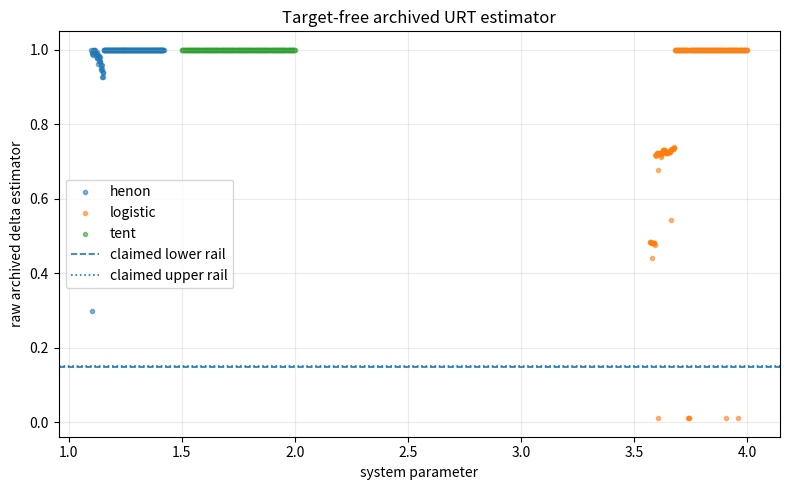

Here is the Python script that generated this plot:
#!/usr/bin/env python3
"""
Target-free audit of the archived URT rail claim.

Tests:
1. Reproduce the archived raw estimator
       delta = (D - 1)(tau - 2)
   without the later iteration that explicitly pulls delta toward 0.15.
2. Sweep logistic, tent, and Henon systems.
3. Analyse the original URT contraction map around beta=0.1475 and beta=0.150.

This script deliberately contains no icosahedral constants, no golden ratio,
and no target value inside the raw estimator.
"""

from __future__ import annotations

import math
from pathlib import Path
import numpy as np
import pandas as pd
import matplotlib.pyplot as plt

ALPHA = 1.155
THETA_H = 2.4


def raw_urt_estimator(x: np.ndarray) -> tuple[float, float, float]:
    """Archived estimator before the explicit 0.15 refinement loop."""
    x = np.asarray(x, dtype=float).ravel()
    if x.size < 40 or not np.all(np.isfinite(x)):
        return math.nan, math.nan, math.nan

    sigma = float(np.std(x))
    if sigma < 1e-12:
        return math.nan, math.nan, math.nan

    x = (x - np.mean(x)) / (sigma + 1e-10)

    acf = np.correlate(x - np.mean(x), x - np.mean(x), mode="full")
    acf = acf[acf.size // 2:]
    if abs(acf[0]) < 1e-15:
        return math.nan, math.nan, math.nan
    acf /= acf[0]

    hits = np.where(acf < math.exp(-1))[0]
    decay_lag = int(hits[0]) if hits.size else len(acf) // 10

    D = 1.0 + 2.0 / (1.0 + math.exp(-decay_lag / 10.0))
    D = max(1.0, min(D, 5.0))

    variances = [np.var(x[i::20]) for i in range(20)]
    tau = 2.0 + 0.5 * np.mean(variances) / (np.std(variances) + 1e-10)
    tau = max(1.5, min(tau, 3.5))

    delta = (D - 1.0) * (tau - 2.0)
    delta = max(0.01, min(delta, 1.0))
    return float(delta), float(D), float(tau)


def archived_refinement(delta: float) -> float:
    """The later loop that explicitly attracts estimates toward 0.15."""
    delta = float(delta)
    for i in range(30):
        kappa = delta**2 / (1.0 + delta**2)
        delta -= 0.5 * math.exp(-i / 8.0) * (delta - 0.15) * (1.0 + kappa)
        delta = max(0.001, min(delta, 0.5))
    return delta


def logistic_map(r: float, n: int = 3000, x0: float = 0.123456) -> np.ndarray:
    x = np.empty(n)
    x[0] = x0
    for i in range(1, n):
        x[i] = r * x[i - 1] * (1.0 - x[i - 1])
    return x


def tent_map(m: float, n: int = 3000, x0: float = 0.123456) -> np.ndarray:
    x = np.empty(n)
    x[0] = x0
    for i in range(1, n):
        x[i] = m * x[i - 1] if x[i - 1] < 0.5 else m * (1.0 - x[i - 1])
    return x


def henon_map(
    a: float, b: float = 0.3, n: int = 3000,
    x0: float = 0.1, y0: float = 0.1
) -> np.ndarray | None:
    x = np.empty(n)
    y = np.empty(n)
    x[0], y[0] = x0, y0
    for i in range(1, n):
        x[i] = 1.0 - a * x[i - 1] ** 2 + y[i - 1]
        y[i] = b * x[i - 1]
        if not np.isfinite(x[i]) or abs(x[i]) > 1e6:
            return None
    return x


def phi(p: np.ndarray) -> np.ndarray:
    return np.where(np.abs(p) <= np.pi, np.sin(p), np.sign(p))


def urt_step(p: np.ndarray, beta: float, u: float = 0.0) -> np.ndarray:
    return beta * (ALPHA * (p - THETA_H * phi(p)) + u)


def run() -> tuple[pd.DataFrame, pd.DataFrame]:
    rows: list[dict[str, float | str]] = []

    for r in np.linspace(3.57, 4.0, 220):
        delta, D, tau = raw_urt_estimator(logistic_map(float(r))[500:])
        rows.append({"system": "logistic", "parameter": r, "delta_raw": delta, "D": D, "tau": tau})

    for m in np.linspace(1.5, 1.999, 220):
        delta, D, tau = raw_urt_estimator(tent_map(float(m))[500:])
        rows.append({"system": "tent", "parameter": m, "delta_raw": delta, "D": D, "tau": tau})

    for a in np.linspace(1.1, 1.42, 220):
        x = henon_map(float(a))
        if x is not None:
            delta, D, tau = raw_urt_estimator(x[500:])
            rows.append({"system": "henon", "parameter": a, "delta_raw": delta, "D": D, "tau": tau})

    raw = pd.DataFrame(rows)
    summary = raw.groupby("system")["delta_raw"].agg(
        count="count", mean="mean", std="std", minimum="min",
        median="median", maximum="max"
    ).reset_index()

    # Original URT contraction map: exact thresholds.
    beta_global_sufficient = 1.0 / (ALPHA * (1.0 + THETA_H))
    beta_local_zero = 1.0 / (ALPHA * abs(1.0 - THETA_H))

    audit = pd.DataFrame([
        {
            "quantity": "global sufficient contraction threshold beta",
            "value": beta_global_sufficient,
            "meaning": "beta below this satisfies the archived global norm bound",
        },
        {
            "quantity": "local zero fixed-point stability threshold beta",
            "value": beta_local_zero,
            "meaning": "the zero fixed point loses local stability here",
        },
        {
            "quantity": "local multiplier magnitude at beta=0.1475",
            "value": abs(0.1475 * ALPHA * (1.0 - THETA_H)),
            "meaning": "well inside contraction",
        },
        {
            "quantity": "local multiplier magnitude at beta=0.1500",
            "value": abs(0.1500 * ALPHA * (1.0 - THETA_H)),
            "meaning": "well inside contraction",
        },
    ])

    return raw, summary, audit


if __name__ == "__main__":
    output = Path(".")
    raw, summary, audit = run()

    print("\nRAW ESTIMATOR SUMMARY")
    print(summary.to_string(index=False))

    print("\nORIGINAL URT MAP THRESHOLDS")
    print(audit.to_string(index=False))

    print("\nARCHIVED REFINEMENT TEST")
    for initial in (0.001, 0.01, 0.05, 0.1475, 0.15, 0.3, 0.5, 1.0):
        print(f"{initial:8.4f} -> {archived_refinement(initial):.12f}")

    summary.to_csv(output / "urt_target_free_audit_summary.csv", index=False)

    fig, ax = plt.subplots(figsize=(8, 5))
    for system, group in raw.groupby("system"):
        ax.scatter(group["parameter"], group["delta_raw"], s=9, alpha=0.55, label=system)
    ax.axhline(0.1475, linestyle="--", linewidth=1.2, label="claimed lower rail")
    ax.axhline(0.1500, linestyle=":", linewidth=1.2, label="claimed upper rail")
    ax.set_xlabel("system parameter")
    ax.set_ylabel("raw archived delta estimator")
    ax.set_title("Target-free archived URT estimator")
    ax.legend()
    ax.grid(alpha=0.25)
    fig.tight_layout()
    fig.savefig(output / "urt_target_free_audit.png", dpi=180)
